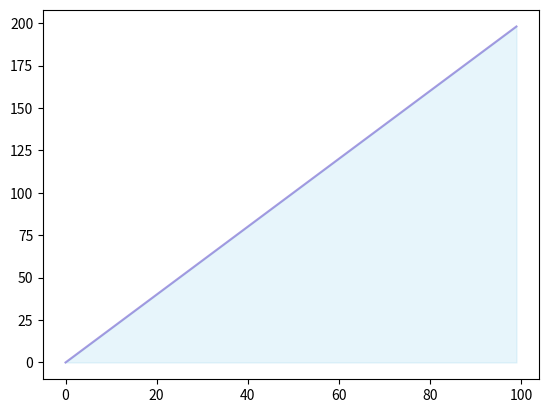

Generate this figure with matplotlib:
# Area chart
import matplotlib.pyplot as plt
import numpy as np

fig, ax = plt.subplots()
x = np.arange(0, 100, 1)
y = x * 2
ax.fill_between(x, y, color='skyblue', alpha=0.2)
ax.plot(x, y, color='Slateblue', alpha=0.6)
fig.show()
